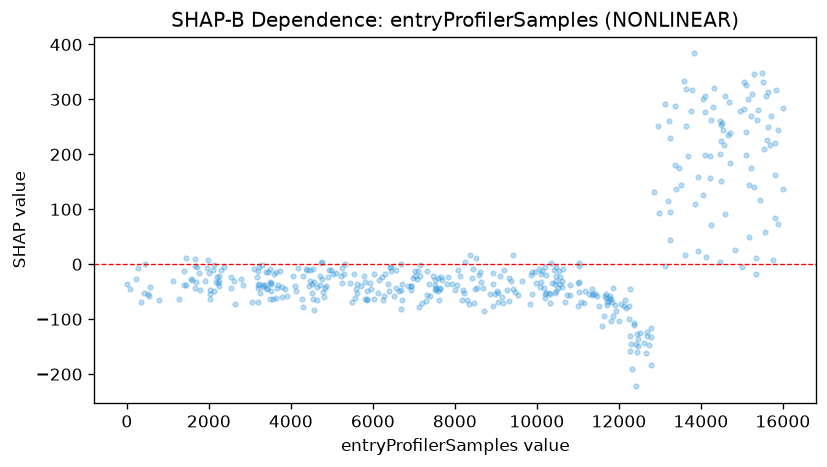

Data behind this chart, as committed beside it:
feature_value, shap_value
7.0, -36.77
76.0, -45.55
218.0, -26.43
262.0, -7.453
345.0, -69.41
411.0, -51.69
452.0, 0.8109
511.0, -53.51
547.0, -57.38
569.0, -41.75
780.0, -65.4
1121, -30.18
1278, -62.39
1390, -11.52
1396, -38.18
1437, 12.23
1449, -37.83
1562, -27.24
1596, -28.22
1650, -43.52
1664, 9.879
1670, -2.637
1698, -31.45
1717, -4.222
1761, -16.81
1775, -46.47
1895, -31.32
1946, -7.485
1969, 7.18
2006, -15.81
2030, -62.97
2034, -46.73
2040, -53.46
2099, -10.4
2123, -2.139
2131, -47.95
2179, -32.74
2195, -23.01
2233, -33.45
2242, -20.85
2244, -30.33
2248, -39.64
2290, -10.15
2372, -5.814
2531, -22.71
2538, -43.07
2620, -29.95
2639, -72.25
2779, -26.24
2826, -37.51
3045, -68.85
3098, -7.754
3176, -23.6
3190, -12.43
3200, -43.75
3204, -36.94
3208, -68.48
3212, -36.06
3225, -4.707
3241, -52.43
... 374 more rows
